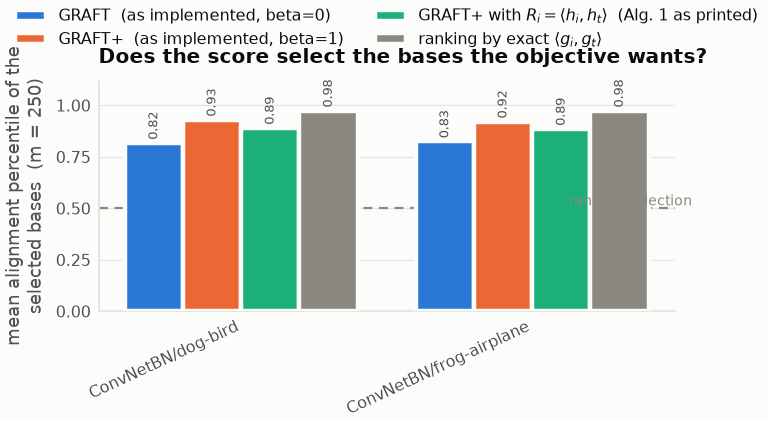

Source data for this figure (header and first rows):
ranking, ConvNetBN/dog-bird, ConvNetBN/frog-airplane
GRAFT  (as implemented, beta=0), 0.8185, 0.8258
GRAFT+  (as implemented, beta=1), 0.9310, 0.9220
GRAFT+ with $R_i=\langle h_i,h_t\rangle$…, 0.8915, 0.8862
ranking by exact $\langle g_i,g_t\rangle…, 0.9751, 0.9751
